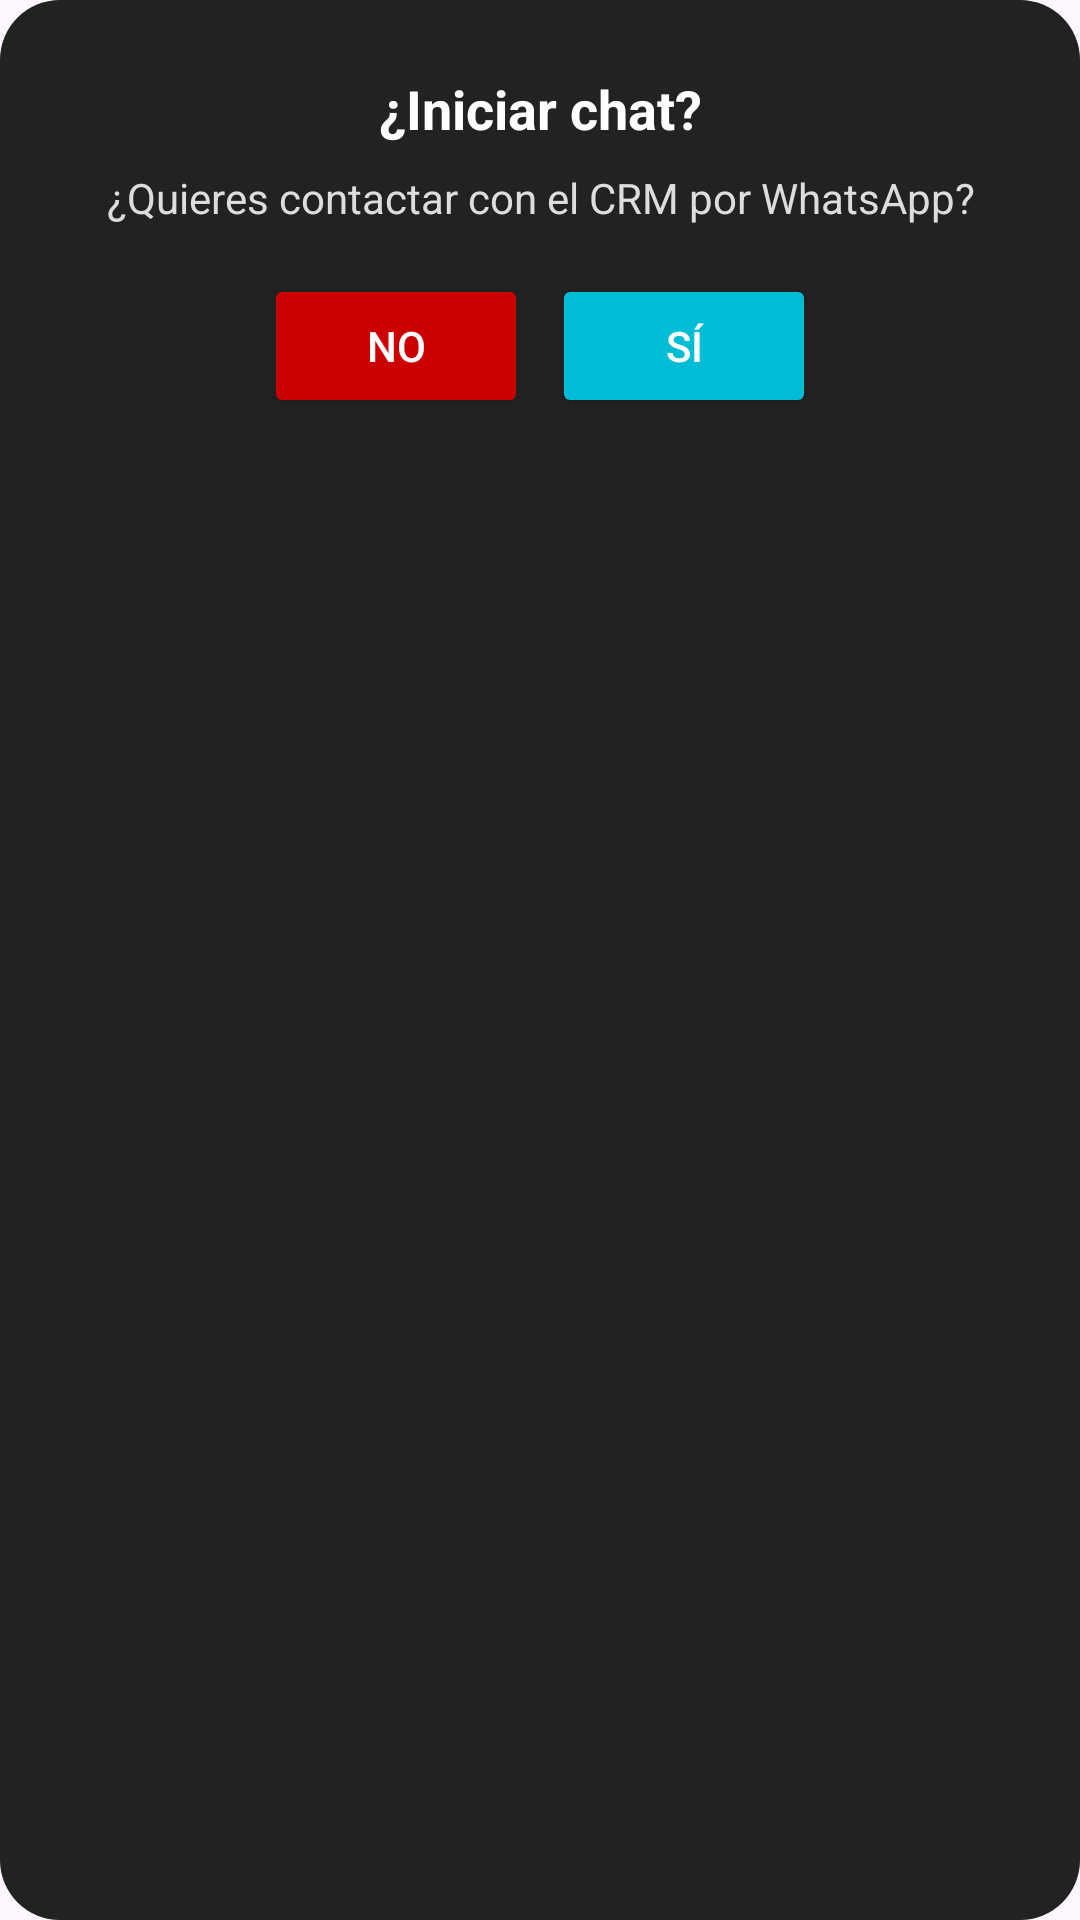

Android layout source for this screen:
<!-- AndroidManifest.xml: application theme Theme.DommyV2 -->
<!-- res/layout/dialog_confirm_chat.xml -->
<?xml version="1.0" encoding="utf-8"?>
<LinearLayout xmlns:android="http://schemas.android.com/apk/res/android"
    android:orientation="vertical"
    android:padding="24dp"
    android:background="@drawable/dialog_background"
    android:layout_width="match_parent"
    android:layout_height="wrap_content"
    android:gravity="center_horizontal">

    <TextView
        android:id="@+id/confirm_title"
        android:text="¿Iniciar chat?"
        android:textStyle="bold"
        android:textColor="#FFFFFF"
        android:textSize="18sp"
        android:layout_marginBottom="8dp"
        android:layout_width="match_parent"
        android:layout_height="wrap_content"
        android:gravity="center"
        android:textAlignment="center" />

    <TextView
        android:id="@+id/confirm_message"
        android:text="¿Quieres contactar con el CRM por WhatsApp?"
        android:textColor="#DDDDDD"
        android:textSize="14sp"
        android:layout_marginBottom="16dp"
        android:layout_width="match_parent"
        android:layout_height="wrap_content"
        android:gravity="center"
        android:textAlignment="center" />

    <LinearLayout
        android:layout_width="wrap_content"
        android:layout_height="wrap_content"
        android:orientation="horizontal"
        android:gravity="center"
        android:layout_gravity="center">

        <Button
            android:id="@+id/confirm_no_button"
            android:text="No"
            android:textColor="@color/white"
            android:backgroundTint="@android:color/holo_red_dark"
            android:layout_marginEnd="8dp"
            android:layout_width="wrap_content"
            android:layout_height="wrap_content" />

        <Button
            android:id="@+id/confirm_yes_button"
            android:text="Sí"
            android:textColor="@android:color/white"
            android:backgroundTint="@color/cyan"
            android:layout_width="wrap_content"
            android:layout_height="wrap_content" />
    </LinearLayout>
</LinearLayout>
<!-- resources referenced by this layout -->
<resources>
  <color name="cyan">#00BCD4</color>
  <color name="white">#FFFFFFFF</color>
  <!-- drawable dialog_background (drawable) -->
  <shape xmlns:android="http://schemas.android.com/apk/res/android"
      android:shape="rectangle">
  
      <solid android:color="#222222"/> 
  
      <corners android:radius="20dp"/> 
  
      
  </shape>
  <style name="Theme.DommyV2" parent="Base.Theme.DommyV2" />
  <style name="Base.Theme.DommyV2" parent="Theme.Material3.DayNight.NoActionBar">
          
          
      </style>
</resources>
